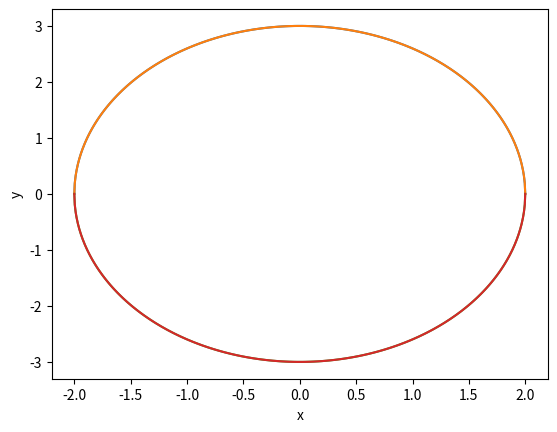

This figure's Python source:
import numpy as np
import matplotlib.pyplot as plt
import math

a = 2
a2 = a ** 2
b = 3
b2 = b ** 2
xm = []
xp = []
yp = []
ym = []
for i in np.linspace(-2, 2, 1000):
    x1 = i
    xp.append(x1)
    xm.append(-1 * x1)
    yp.append(math.sqrt(b2 - (x1 ** 2 * b2) / a2))
    ym.append(-math.sqrt(b2 - (x1 ** 2 * b2) / a2))
plt.plot(xm, yp)
plt.plot(xp, yp)
plt.plot(xm, ym)
plt.plot(xp, ym)
# plt.xlim([-3, 3])
plt.xlabel("x")
plt.ylabel("y")
